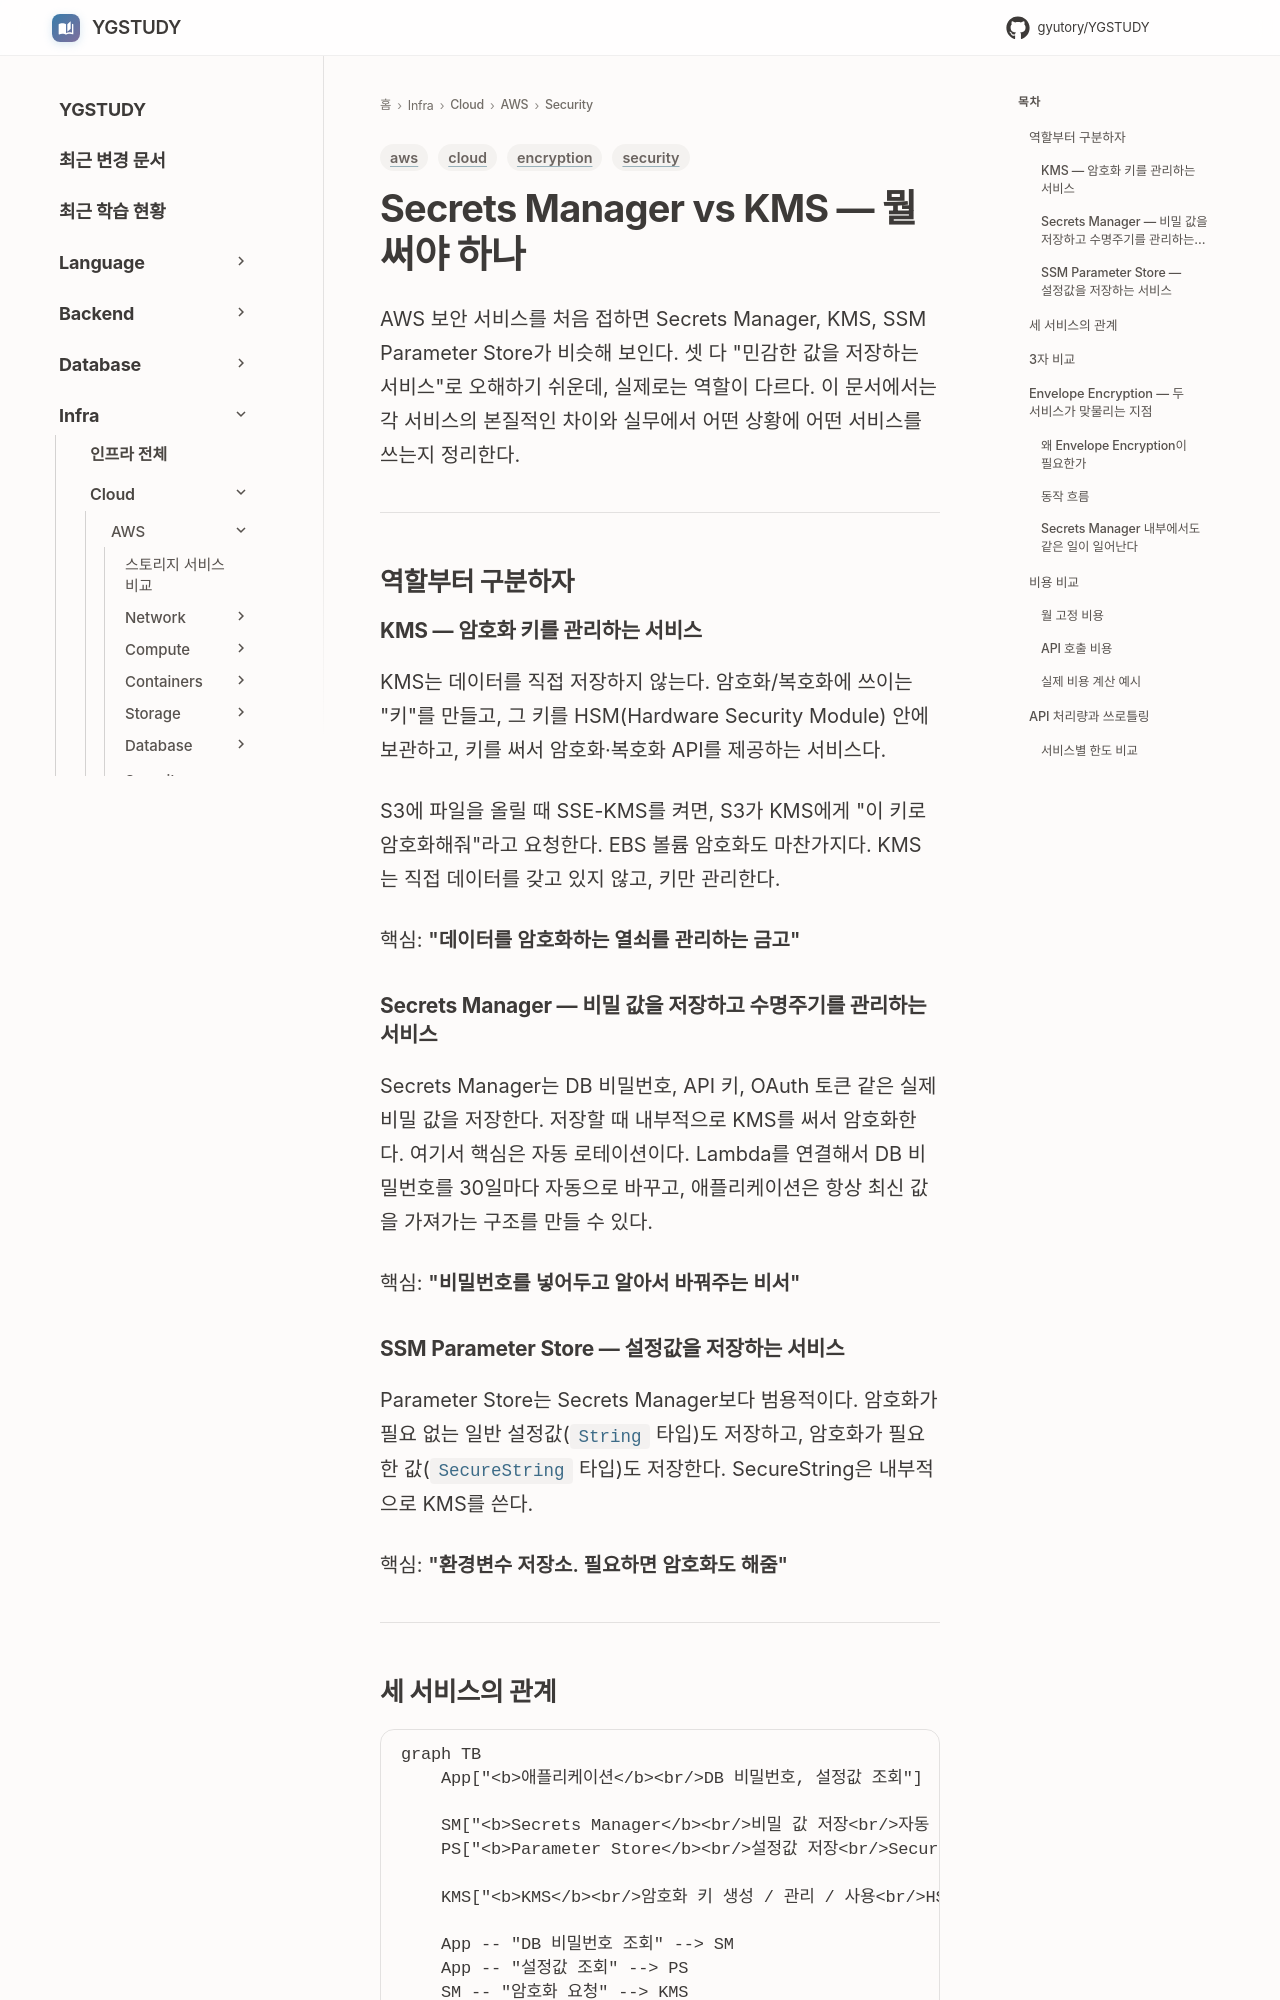

repository: GYUTORY/YGSTUDY · page: Cloud/AWS/Security/Secrets_Manager_vs_KMS/index.html · generator: mkdocs

---
title: Secrets Manager vs KMS — 뭘 써야 하나
tags: [aws, security, encryption, cloud]
updated: 2026-05-15
---

# Secrets Manager vs KMS — 뭘 써야 하나

AWS 보안 서비스를 처음 접하면 Secrets Manager, KMS, SSM Parameter Store가 비슷해 보인다. 셋 다 "민감한 값을 저장하는 서비스"로 오해하기 쉬운데, 실제로는 역할이 다르다. 이 문서에서는 각 서비스의 본질적인 차이와 실무에서 어떤 상황에 어떤 서비스를 쓰는지 정리한다.

---

## 역할부터 구분하자

### KMS — 암호화 키를 관리하는 서비스

KMS는 데이터를 직접 저장하지 않는다. 암호화/복호화에 쓰이는 "키"를 만들고, 그 키를 HSM(Hardware Security Module) 안에 보관하고, 키를 써서 암호화·복호화 API를 제공하는 서비스다.

S3에 파일을 올릴 때 SSE-KMS를 켜면, S3가 KMS에게 "이 키로 암호화해줘"라고 요청한다. EBS 볼륨 암호화도 마찬가지다. KMS는 직접 데이터를 갖고 있지 않고, 키만 관리한다.

핵심: **"데이터를 암호화하는 열쇠를 관리하는 금고"**

### Secrets Manager — 비밀 값을 저장하고 수명주기를 관리하는 서비스

Secrets Manager는 DB 비밀번호, API 키, OAuth 토큰 같은 실제 비밀 값을 저장한다. 저장할 때 내부적으로 KMS를 써서 암호화한다. 여기서 핵심은 자동 로테이션이다. Lambda를 연결해서 DB 비밀번호를 30일마다 자동으로 바꾸고, 애플리케이션은 항상 최신 값을 가져가는 구조를 만들 수 있다.

핵심: **"비밀번호를 넣어두고 알아서 바꿔주는 비서"**

### SSM Parameter Store — 설정값을 저장하는 서비스

Parameter Store는 Secrets Manager보다 범용적이다. 암호화가 필요 없는 일반 설정값(`String` 타입)도 저장하고, 암호화가 필요한 값(`SecureString` 타입)도 저장한다. SecureString은 내부적으로 KMS를 쓴다.

핵심: **"환경변수 저장소. 필요하면 암호화도 해줌"**

---
